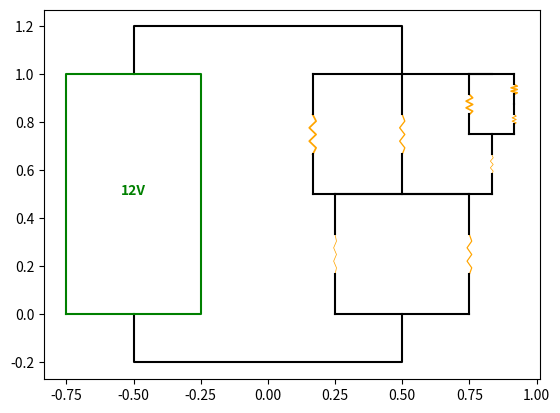

This chart was generated by the following Python code:
from abc import ABC, abstractmethod
import matplotlib.pyplot as plt
import math

wire_color = "black"

class Box:
    def __init__(self, xc, y0, w, h):
        self.x, self.y = xc, y0
        self.w, self.h = w, h

    def split_right_left(self):
        left = Box(self.x-self.w/2, self.y, self.w/2, self.h)
        right = Box(self.x+self.w/2, self.y, self.w/2, self.h)
        return right, left

    def split_top_bottom(self):
        top = Box(self.x, self.y, self.w, self.h/2)
        bottom = Box(self.x, self.y + self.h/2, self.w, self.h/2)
        return top, bottom

    def split_across(self, n):
        return [Box(self.x+self.w*((0.5+i)/n-1/2), self.y, self.w/n, self.h) for i in range(n)]

    def split_vertically(self, n):
        return [Box(self.x, self.y+self.h*(i/n), self.w, self.h/n) for i in range(n)]

class ResistorGroup(ABC):
    def __init__(self, rs):
        self.rs = rs

    @abstractmethod
    def display(self, box):
        "display self within alloted box on graph"
        return

class SeriesGroup(ResistorGroup):
    def __init__(self, rs):
        self.rs = list(rs)
        self.r = sum([r.r for r in self.rs])

    def display(self, box, plot):
        boxes = box.split_vertically(len(self.rs))
        for r,b in zip(self.rs,boxes):
            r.display(b, plot)

    def __str__(self): # []
        string = "[" + str(self.rs[0])
        for r in self.rs[1:]:
            string += "," + str(r)
        return string + "]"

class ParallelGroup(ResistorGroup):
    def __init__(self, rs):
        self.rs = list(rs)
        self.r = 1/sum([1/r.r for r in self.rs])

    def display(self, box, plot):
        boxes = box.split_across(len(self.rs))
        for r,b in zip(self.rs,boxes):
            r.display(b, plot)
        plot.plot([boxes[0].x, boxes[-1].x], [box.y, box.y], color=wire_color)
        plot.plot([boxes[0].x, boxes[-1].x], [box.y+box.h, box.y+box.h], color=wire_color)

    def __str__(self): # ()
        string = "(" + str(self.rs[0])
        for r in self.rs[1:]:
            string += "," + str(r)
        return string + ")"

class Resistor(ResistorGroup):
    def __init__(self, resistance, color="orange"):
        self.r = resistance
        self.color = color

    def display(self, box, plot):
        n = 5
        w = math.log(1+math.log(1+self.r))
        xs = [box.x] + [box.x + (-1)**i * min(w/100, box.w/2) for i in range(n)] + [box.x]
        ys = [box.y + box.h*((i/(n+1)+ 1)/3) for i in range(n+2)]
        plot.plot(xs, ys, linewidth=w, color=self.color)
        plot.plot([box.x, box.x], [box.y, box.y + box.h/3], color=wire_color)
        plot.plot([box.x, box.x], [box.y+box.h*2/3, box.y + box.h], color=wire_color)

    def __str__(self):
        return str(self.r)

class Battery:
    def __init__(self, V, rs, color="green"):
        self.V = V
        self.rs = rs
        self.color = color

    def display(self, plot):
        self.rs.display(Box(0.5, 0, 1, 1), plot)
        plot.plot([-0.5, -0.5, 0.5, 0.5], [0, -0.2, -0.2, 0], wire_color)
        plot.plot([-0.5, -0.5, 0.5, 0.5], [1, 1.2, 1.2, 1], wire_color)
        plot.plot([-0.75, -0.25, -0.25, -0.75, -0.75], [0, 0, 1, 1, 0], self.color)
        plt.text(-0.5, 0.5, str(self.V) + "V", horizontalalignment="center", color=self.color, weight="bold")


def gen(rs):
    if type(rs) == int or type(rs) == float:
        out = Resistor(rs)
    else:
        assert len(rs) >= 2

        if type(rs) == tuple:
            out = ParallelGroup([gen(r) for r in rs])
        
        elif type(rs) == list:
            out = SeriesGroup([gen(r) for r in rs])
        else:
            print("AHH")
    return out

display_box = Box(0.5, 1, 1, 1)

def test():
    rs = [(1,3),(12,4,[1,(10,[2,8])])]
    group = gen(rs)
    print(group.r)
    bat =  Battery(12, group)
    bat.display(plt)
    plt.show()

if __name__ == "__main__":
    test()